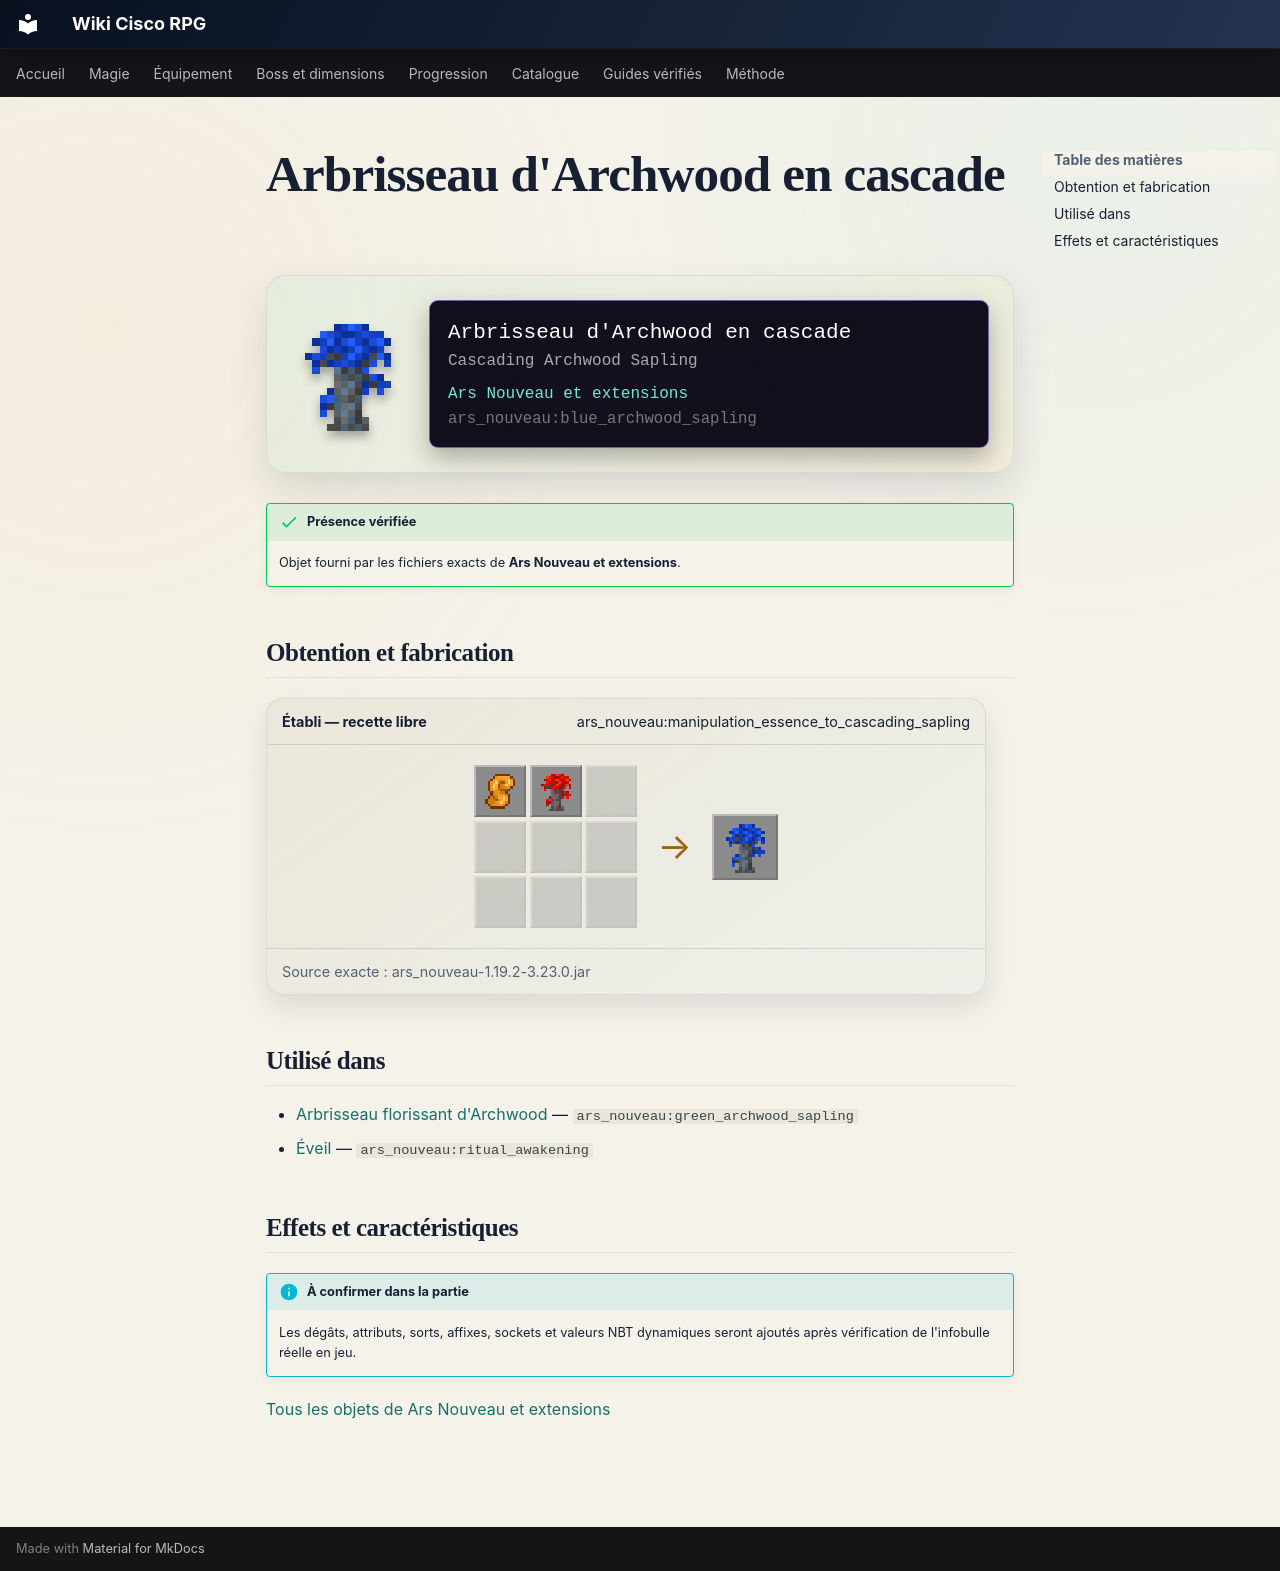

repository: Kloups-Dev/wiki-cisco-rpg · page: catalogue/objets/ars_nouveau/blue_archwood_sapling/index.html · generator: mkdocs

# Arbrisseau d'Archwood en cascade

<div class="mc-item-showcase">
<img class="mc-item-icon" src="../../../../assets/generated/items/ars_nouveau/blue_archwood_sapling.png" alt="Arbrisseau d&#x27;Archwood en cascade">
<div class="mc-tooltip-card">
<div class="mc-tooltip-card__name">Arbrisseau d&#x27;Archwood en cascade</div>
<div class="mc-tooltip-card__alias">Cascading Archwood Sapling</div>
<div class="mc-tooltip-card__mod">Ars Nouveau et extensions</div>
<div class="mc-tooltip-card__id">ars_nouveau:blue_archwood_sapling</div>
</div>
</div>

!!! success "Présence vérifiée"
    Objet fourni par les fichiers exacts de **Ars Nouveau et extensions**.

## Obtention et fabrication

<div class="jei-recipe"><div class="jei-recipe__head"><strong>Établi — recette libre</strong><span>ars_nouveau:manipulation_essence_to_cascading_sapling</span></div><div class="jei-recipe__body"><div class="jei-grid"><a class="jei-slot" href="../../../../catalogue/objets/ars_nouveau/manipulation_essence/" title="Essence de manipulation (ars_nouveau:manipulation_essence)"><img src="../../../../assets/generated/items/ars_nouveau/manipulation_essence.png" alt="" loading="lazy"></a><a class="jei-slot" href="../../../../catalogue/objets/ars_nouveau/red_archwood_sapling/" title="Jeune arbre d&#x27;Archwood flamboyant (ars_nouveau:red_archwood_sapling)"><img src="../../../../assets/generated/items/ars_nouveau/red_archwood_sapling.png" alt="" loading="lazy"></a><span class="jei-slot jei-slot--empty"></span><span class="jei-slot jei-slot--empty"></span><span class="jei-slot jei-slot--empty"></span><span class="jei-slot jei-slot--empty"></span><span class="jei-slot jei-slot--empty"></span><span class="jei-slot jei-slot--empty"></span><span class="jei-slot jei-slot--empty"></span></div><span class="jei-arrow">→</span><span class="jei-slot jei-slot--result"><img src="../../../../assets/generated/items/ars_nouveau/blue_archwood_sapling.png" alt=""></span></div><div class="jei-recipe__source">Source exacte : ars_nouveau-1.19.2-3.23.0.jar</div></div>

## Utilisé dans

- [Arbrisseau florissant d'Archwood](../../../catalogue/objets/ars_nouveau/green_archwood_sapling.md) — <code>ars_nouveau:green_archwood_sapling</code>
- [Éveil](../../../catalogue/objets/ars_nouveau/ritual_awakening.md) — <code>ars_nouveau:ritual_awakening</code>

## Effets et caractéristiques

!!! info "À confirmer dans la partie"
    Les dégâts, attributs, sorts, affixes, sockets et valeurs NBT dynamiques seront ajoutés après vérification de l'infobulle réelle en jeu.

[Tous les objets de Ars Nouveau et extensions](../../../contenu/ars-nouveau.md)
